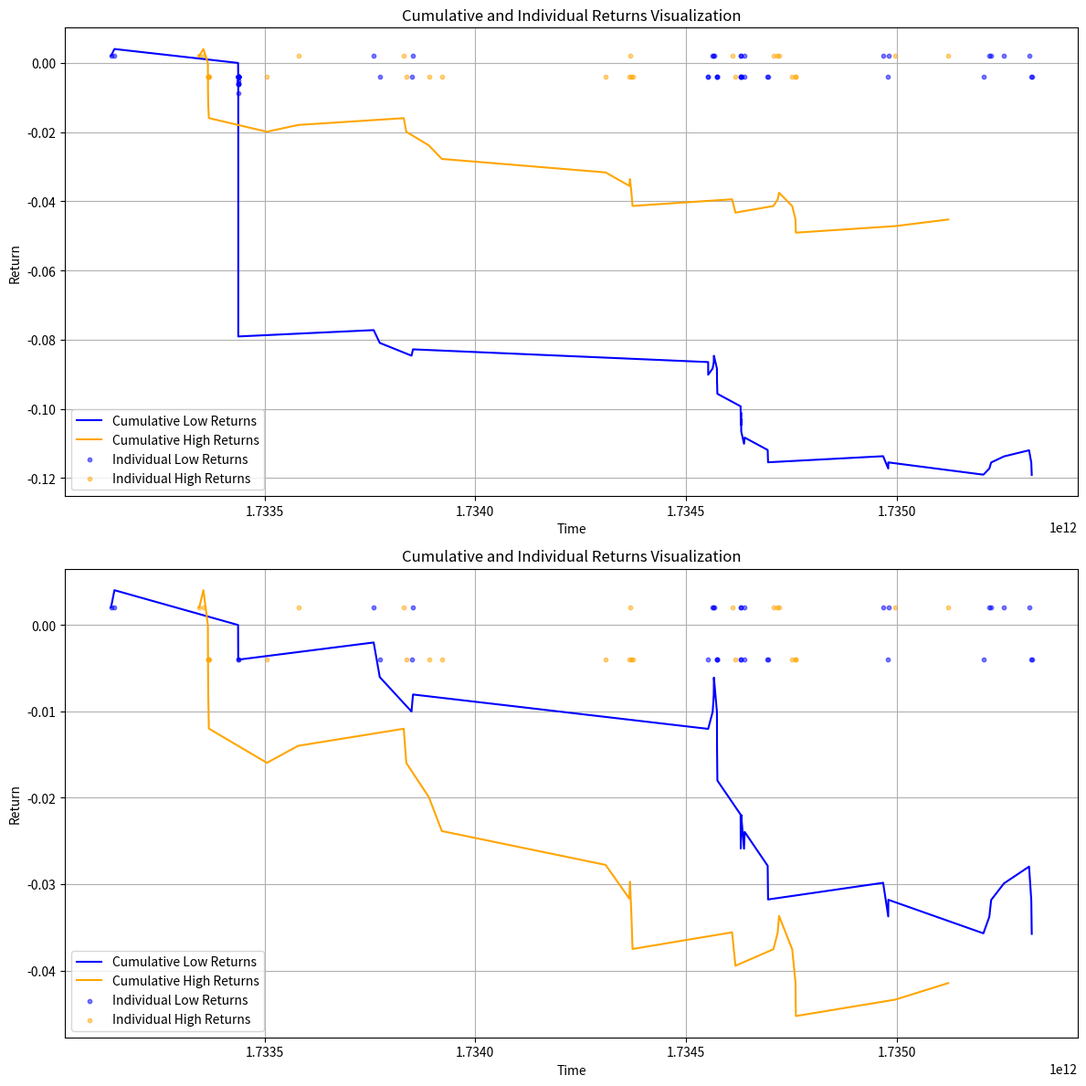
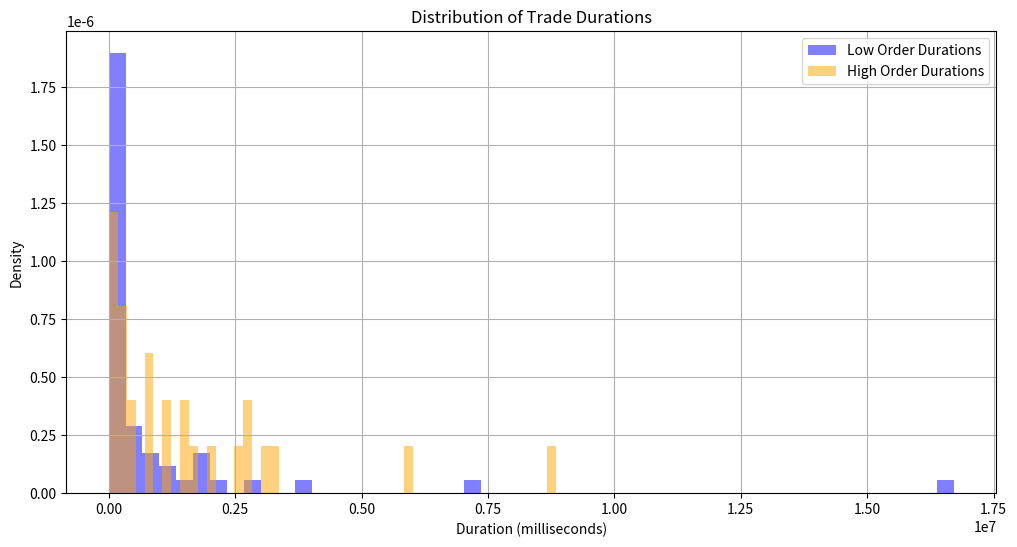

Reproduce these figures in Python, in order.
import matplotlib.pyplot as plt
import numpy as np

data = {
    "low_order": [
        [1733135894447, 95053.5, 1733143127162, 95339.4, 0.0019987602187552253],
        [1733143966869, 94986.9, 1733160686063, 95272.6, 0.0019987635479666874],
        [1733437288639, 98232.6, 1733437601175, 97937.8, -0.004010073740680408],
        [1733437606450, 97533.9, 1733437610066, 97241.2, -0.0040100410114231036],
        [1733437684593, 95937.7, 1733437687544, 95649.5, -0.004013084229400054],
        [1733437689828, 95486.2, 1733437692570, 95199.7, -0.00400946326511542],
        [1733437692571, 95285.2, 1733437694056, 94999.3, -0.004009495859443101],
        [1733437694214, 95081.6, 1733437694895, 94796.3, -0.004009611134611845],
        [1733437694993, 94747.9, 1733437695650, 94462.6, -0.004020242932123329],
        [1733437699727, 93616.7, 1733437700076, 93333.6, -0.004033205619412449],
        [1733437701752, 93155.9, 1733437704147, 92876.4, -0.004009375901736],
        [1733437706800, 92714.9, 1733437707558, 92436.4, -0.004012882371014047],
        [1733437712372, 91817.8, 1733437713033, 91542.0, -0.004012824714338835],
        [1733437713036, 91932.0, 1733437713036, 91478.7, -0.005955251878306033],
        [1733437713036, 91934.0, 1733437713036, 91475.6, -0.006011172378207807],
        [1733437713036, 91934.0, 1733437713036, 91474.3, -0.006025455237154031],
        [1733437713036, 91934.0, 1733437713036, 91472.9, -0.006040837231573558],
        [1733437719869, 91070.8, 1733437719870, 90366.8, -0.008790471721915494],
        [1733437719873, 91070.8, 1733437719875, 90694.0, -0.005154629854235203],
        [1733437720015, 91076.6, 1733437720225, 90800.1, -0.004045150831331611],
        [1733758962931, 97754.3, 1733760763354, 98048.0, 0.0019954716057440933],
        [1733773411961, 97231.0, 1733775561908, 96939.1, -0.00401116886787689],
        [1733848707074, 94926.0, 1733848898830, 94641.1, -0.0040103200406588204],
        [1733852259217, 94660.2, 1733852747737, 94944.3, 0.0019922807372323445],
        [1734552495039, 101395.4, 1734552500891, 101091.2, -0.004009164002405695],
        [1734552521038, 100996.9, 1734552538089, 100693.8, -0.004010115816465264],
        [1734563156409, 100480.8, 1734563523129, 100783.0, 0.0019985215760593986],
        [1734565767360, 100238.6, 1734566017529, 100539.4, 0.0019918618969279054],
        [1734566140596, 100149.4, 1734568922439, 100450.7, 0.0019994813376114093],
        [1734573245297, 100094.7, 1734573485205, 99794.4, -0.004009186888242255],
        [1734573490590, 99819.7, 1734574285755, 99520.2, -0.004009439289711979],
        [1734574314936, 99315.1, 1734574368874, 99017.1, -0.0040095811733528155],
        [1734629438818, 99357.8, 1734629789882, 99059.7, -0.004009296414182572],
        [1734629789902, 99110.3, 1734630201344, 98812.9, -0.004009728486867758],
        [1734630568578, 98588.2, 1734630612555, 98884.4, 0.001995416870608447],
        [1734630717089, 98414.3, 1734630774181, 98119.0, -0.004009610778748284],
        [1734630775344, 98129.5, 1734630798737, 98424.4, 0.0019962082573019577],
        [1734630877966, 97953.5, 1734630880863, 97659.2, -0.004013540966954498],
        [1734637535141, 96692.6, 1734637646263, 96402.5, -0.004009258058660258],
        [1734639075987, 95778.5, 1734640547438, 96066.6, 0.0019989611373776315],
        [1734693634628, 94075.1, 1734693713451, 93792.5, -0.004013034091212008],
        [1734694528788, 93114.3, 1734694583717, 92834.9, -0.004009644002417211],
        [1734967512418, 93356.5, 1734968331183, 93636.7, 0.0019924164350089155],
        [1734979634519, 93044.8, 1734979835053, 92765.6, -0.004009736367791449],
        [1734979856607, 92831.6, 1734980785825, 93110.2, 0.001992153383839735],
        [1735205385386, 95595.6, 1735207318907, 95308.7, -0.004010218374608131],
        [1735219472658, 95386.2, 1735221346378, 95672.9, 0.001996668858161522],
        [1735223766278, 95382.9, 1735224330538, 95669.7, 0.001997814355015227],
        [1735254298503, 95445.4, 1735258300869, 95731.9, 0.0019927328299135247],
        [1735313703428, 94216.0, 1735314845623, 94498.9, 0.001993685640785171],
        [1735319002260, 94105.3, 1735320033325, 93822.7, -0.004012064244580559],
        [1735320066536, 93815.1, 1735320233775, 93533.6, -0.004009613657551924],
    ],
    "high_order": [
        [1733345186350, 98901.7, 1733346796796, 98604.8, 0.002001970643578322],
        [1733355042047, 98995.4, 1733357127181, 98698.7, 0.0019971089565777875],
        [1733365629976, 98912.5, 1733365772342, 99210.3, -0.0040107418172626854],
        [1733365790597, 99311.9, 1733365929045, 99611.0, -0.004011723670577338],
        [1733365934166, 99536.5, 1733365949416, 99836.1, -0.004009951123457366],
        [1733366467231, 100901.7, 1733366470167, 101205.6, -0.004011842218713978],
        [1733367989066, 102908.4, 1733367992432, 103218.1, -0.00400947250175887],
        [1733505578209, 99298.7, 1733506695075, 99597.5, -0.004009102838204436],
        [1733579979655, 99422.1, 1733581046294, 99123.7, 0.002001344771434211],
        [1733830349694, 97684.9, 1733832975024, 97391.7, 0.002001487435622008],
        [1733836366002, 97698.5, 1733839638817, 97992.6, -0.004010281631754985],
        [1733889828578, 97473.2, 1733898679031, 97766.5, -0.004009032226294117],
        [1733920678424, 98438.2, 1733923811307, 98734.5, -0.004010010341513825],
        [1734309242607, 106088.6, 1734309243716, 106407.9, -0.004009748455536032],
        [1734365479547, 106680.3, 1734367069861, 107001.4, -0.004009927793603762],
        [1734367071046, 107051.7, 1734367449068, 106730.3, 0.002002287679691129],
        [1734370378990, 107070.9, 1734373053044, 107393.2, -0.004010154953400068],
        [1734373059393, 107366.2, 1734373393034, 107689.4, -0.004010258349462003],
        [1734609247261, 102342.6, 1734611933451, 102035.5, 0.002000705473576115],
        [1734617163584, 102163.5, 1734618674021, 102471.0, -0.004009881219809385],
        [1734707176378, 96123.3, 1734707469197, 95835.8, 0.001990950165048467],
        [1734717403058, 97272.1, 1734718118885, 96980.3, 0.0019998324288259548],
        [1734720555769, 97107.8, 1734721364052, 96816.1, 0.0020038781642669487],
        [1734751891931, 97353.4, 1734757878946, 97647.0, -0.004015816602193633],
        [1734759646579, 97761.8, 1734759992162, 98056.0, -0.004009355392392443],
        [1734760548206, 98397.1, 1734761412580, 98693.4, -0.004011267608496571],
        [1734996243613, 95391.7, 1734996490676, 95106.5, 0.0019897779366547805],
        [1735122021003, 99119.1, 1735122433191, 98821.7, 0.002000430794872111],
    ],
}

low_returns = [trade[-1] for trade in data["low_order"]]
high_returns = [trade[-1] for trade in data["high_order"]]
print(len(low_returns) + len(high_returns))

# all_returns = low_returns + high_returns
# total_return = sum(all_returns)
# print(total_return)

# winning_trades = len([r for r in all_returns if r > 0])
# total_trades = len(all_returns)
# win_rate = winning_trades / total_trades
# print(f"胜率: {win_rate:.2%}")

# Calculate cumulative returns
cumulative_low_returns = np.cumprod(1 + np.array(low_returns)) - 1
cumulative_high_returns = np.cumprod(1 + np.array(high_returns)) - 1
print(
    "total_result: ",
    cumulative_low_returns[-1]
    + cumulative_high_returns[-1],
)

# Calculate individual returns
individual_low_returns = np.array(low_returns)
individual_high_returns = np.array(high_returns)

low_order_times = [trade[0] for trade in data["low_order"]]
high_order_times = [trade[0] for trade in data["high_order"]]
plt.figure(figsize=(12, 12))
plt.subplot(2, 1, 1)
plt.plot(
    low_order_times,
    cumulative_low_returns,
    label="Cumulative Low Returns",
    color="blue",
)
plt.plot(
    high_order_times,
    cumulative_high_returns,
    label="Cumulative High Returns",
    color="orange",
)
plt.scatter(
    low_order_times,
    individual_low_returns,
    color="blue",
    alpha=0.5,
    label="Individual Low Returns",
    s=10,
)
plt.scatter(
    high_order_times,
    individual_high_returns,
    color="orange",
    alpha=0.5,
    label="Individual High Returns",
    s=10,
)
plt.title("Cumulative and Individual Returns Visualization")
plt.xlabel("Time")
plt.ylabel("Return")
plt.legend()
plt.grid()


# Define a time threshold (in milliseconds, for example)
time_threshold = 1000 * 3 * 60  # 1 second

# Filter low order times and returns
filtered_low_order_times = []
filtered_low_returns = []

last_time = None
for time, return_value in zip(low_order_times, individual_low_returns):
    if last_time is None or (time - last_time) > time_threshold:
        filtered_low_order_times.append(time)
        filtered_low_returns.append(return_value)
        last_time = time

# Filter high order times and returns
filtered_high_order_times = []
filtered_high_returns = []

last_time = None
for time, return_value in zip(high_order_times, individual_high_returns):
    if last_time is None or (time - last_time) > time_threshold:
        filtered_high_order_times.append(time)
        filtered_high_returns.append(return_value)
        last_time = time

# Print the count of filtered high returns
print(
    f"Filtered Returns Count: {len(filtered_high_returns) + len(filtered_low_returns)}"
)

# Plotting
# plt.figure(figsize=(12, 6))
plt.subplot(2, 1, 2)
plt.plot(
    filtered_low_order_times,
    np.cumprod(1 + np.array(filtered_low_returns)) - 1,
    label="Cumulative Low Returns",
    color="blue",
)
plt.plot(
    filtered_high_order_times,
    np.cumprod(1 + np.array(filtered_high_returns)) - 1,
    label="Cumulative High Returns",
    color="orange",
)
plt.scatter(
    filtered_low_order_times,
    filtered_low_returns,
    color="blue",
    alpha=0.5,
    label="Individual Low Returns",
    s=10,
)
plt.scatter(
    filtered_high_order_times,
    filtered_high_returns,
    color="orange",
    alpha=0.5,
    label="Individual High Returns",
    s=10,
)
plt.title("Cumulative and Individual Returns Visualization")
plt.xlabel("Time")
plt.ylabel("Return")
plt.legend()
plt.grid()
plt.tight_layout()
plt.show()


low_order_durations = [trade[2] - trade[0] for trade in data["low_order"]]
high_order_durations = [trade[2] - trade[0] for trade in data["high_order"]]

# 绘制开仓到平仓时间分布图
plt.figure(figsize=(12, 6))
plt.hist(
    low_order_durations,
    bins=50,
    alpha=0.5,
    label="Low Order Durations",
    color="blue",
    density=True,
)
plt.hist(
    high_order_durations,
    bins=50,
    alpha=0.5,
    label="High Order Durations",
    color="orange",
    density=True,
)
plt.title("Distribution of Trade Durations")
plt.xlabel("Duration (milliseconds)")
plt.ylabel("Density")
plt.legend()
plt.grid()
plt.show()
